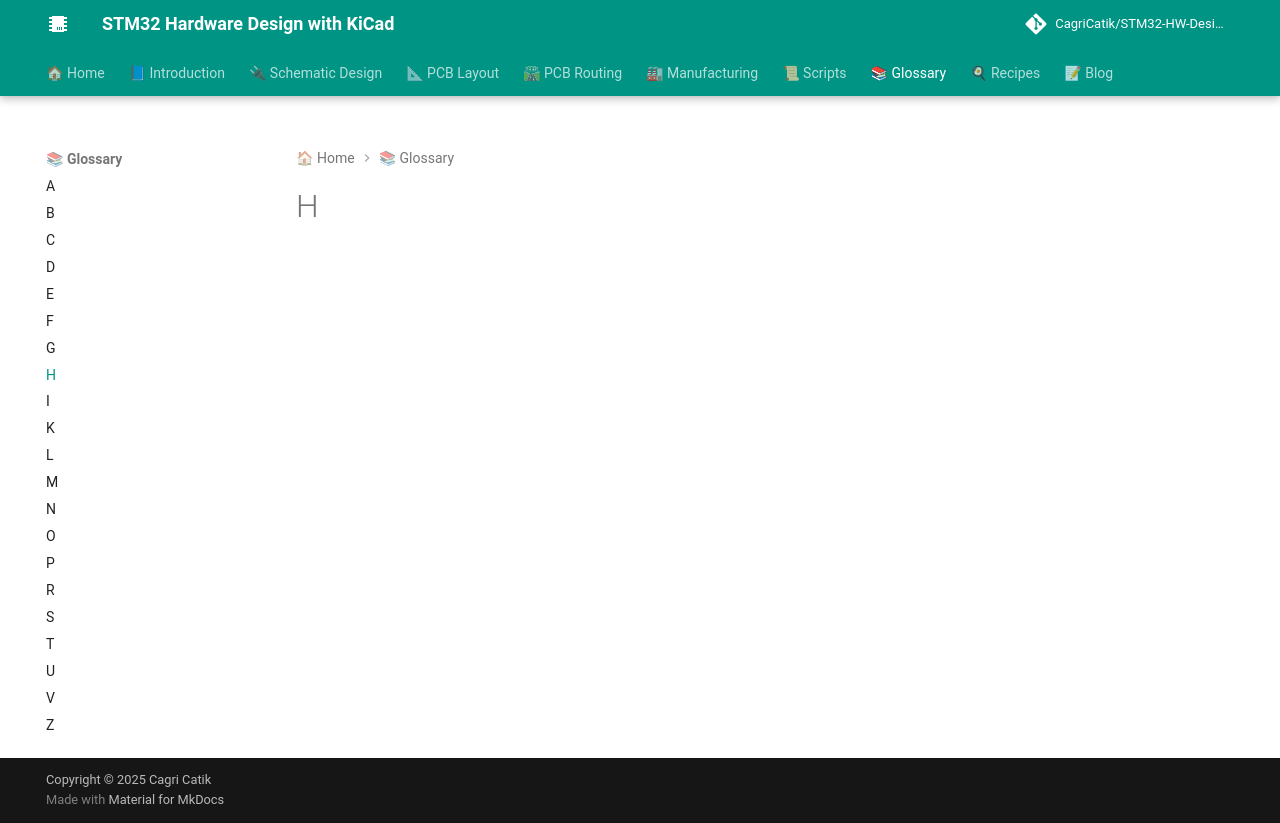

repository: CagriCatik/STM32-HW-Design-with-KiCAD · page: 07_Glossary/H/index.html · generator: mkdocs

# H
